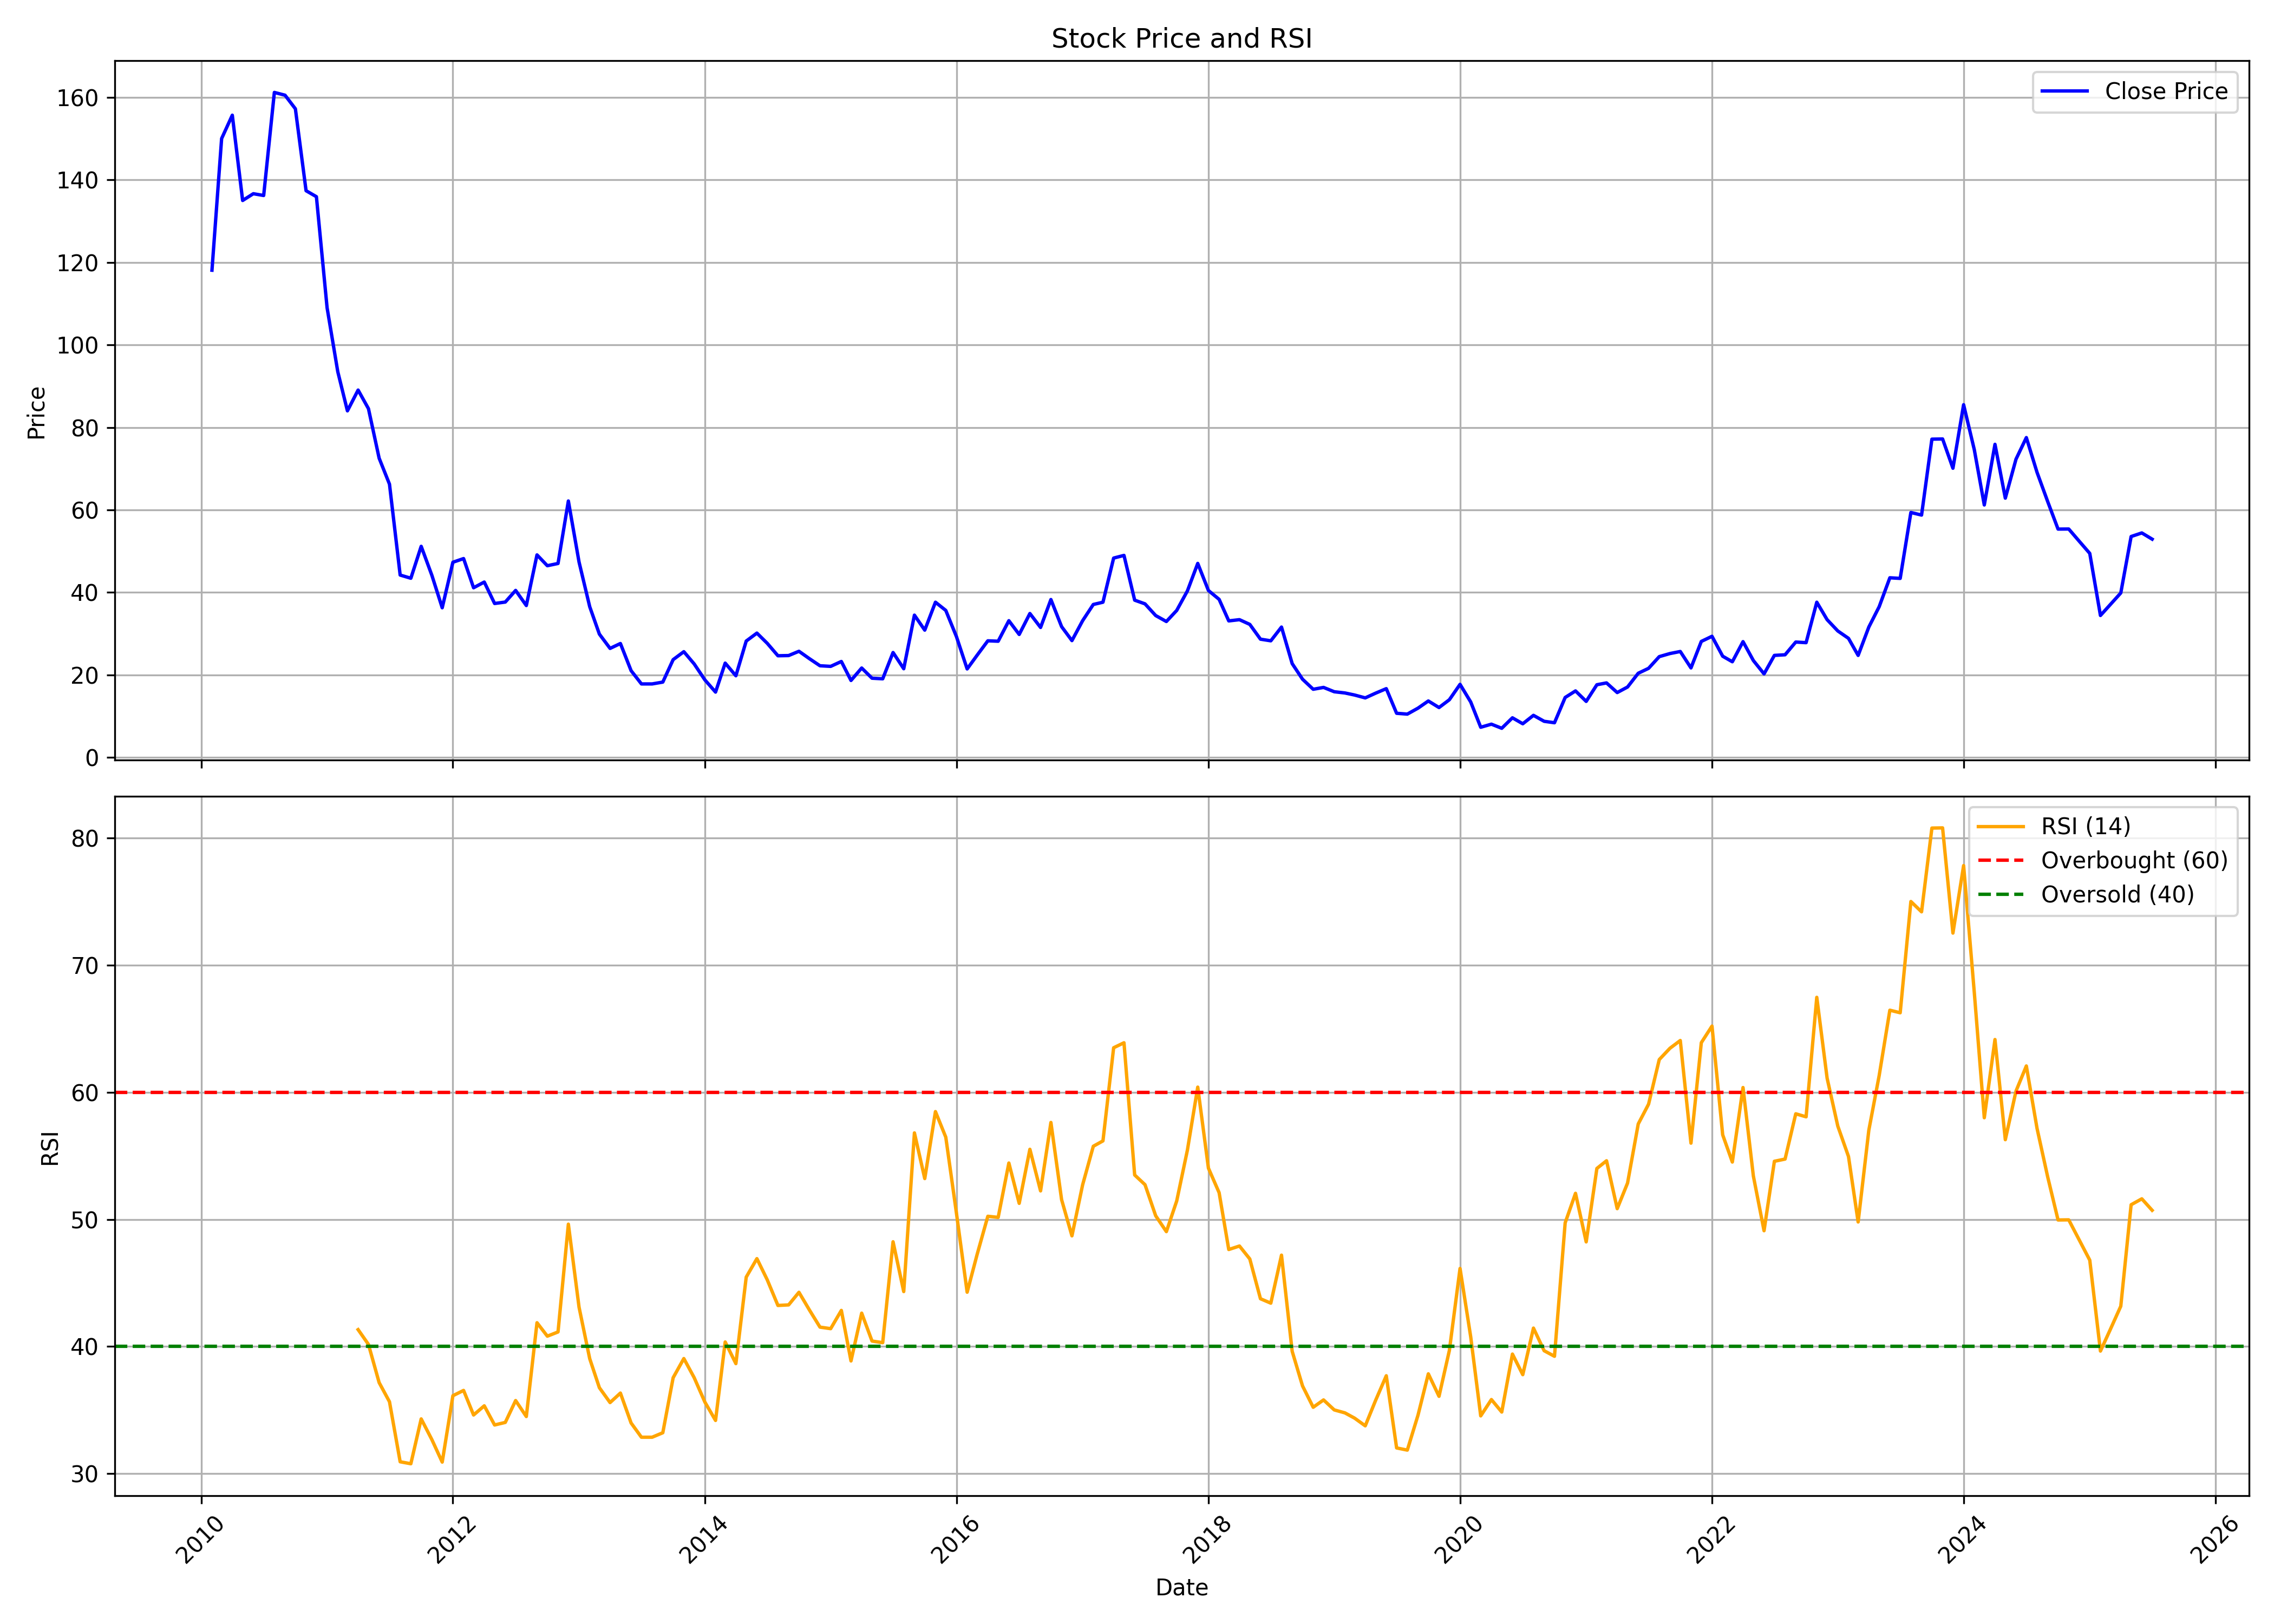

Values plotted in this chart, from the file beside it:
, date, symbol, open, high, low, close, volume, rsi
0, 2010-02-01, VASCONEQ, 151.1, 166.5, 116.5, 118.1, 18524904, 
1, 2010-03-01, VASCONEQ, 118.1, 151.8, 117.1, 150, 5633126, 
2, 2010-04-01, VASCONEQ, 151, 162.6, 144.3, 155.7, 969114, 
3, 2010-05-01, VASCONEQ, 154.9, 158.8, 131.8, 135, 235618, 
4, 2010-06-01, VASCONEQ, 135.6, 149.1, 126.1, 136.6, 150721, 
5, 2010-07-01, VASCONEQ, 139.3, 147, 131.2, 136.2, 163728, 
6, 2010-08-01, VASCONEQ, 137.5, 190.6, 132.6, 161.2, 6115423, 
7, 2010-09-01, VASCONEQ, 164.6, 180, 156.9, 160.5, 1788779, 
8, 2010-10-01, VASCONEQ, 162.3, 174.3, 153.3, 157.2, 1683509, 
9, 2010-11-01, VASCONEQ, 160.4, 166.1, 109, 137.4, 689344, 
10, 2010-12-01, VASCONEQ, 144, 144.7, 112.3, 135.9, 362030, 
11, 2011-01-01, VASCONEQ, 137.5, 142.2, 106.6, 109, 236678, 
12, 2011-02-01, VASCONEQ, 112.3, 112.3, 88.13, 93.5, 204215, 
13, 2011-03-01, VASCONEQ, 95.3, 112.2, 82.42, 84.01, 471724, 
14, 2011-04-01, VASCONEQ, 85.66, 113.2, 83.77, 89.05, 750859, 41.33
15, 2011-05-01, VASCONEQ, 87.35, 94.42, 80.67, 84.55, 388232, 40.17
16, 2011-06-01, VASCONEQ, 84.55, 85.08, 69, 72.54, 144805, 37.16
17, 2011-07-01, VASCONEQ, 76.41, 78.74, 65.37, 66.24, 188560, 35.66
18, 2011-08-01, VASCONEQ, 66.19, 67.31, 41.01, 44.21, 295762, 30.94
19, 2011-09-01, VASCONEQ, 44.21, 56.22, 41.79, 43.44, 1187918, 30.78
20, 2011-10-01, VASCONEQ, 49.49, 52.36, 42.86, 51.17, 143258, 34.31
21, 2011-11-01, VASCONEQ, 50.88, 52.36, 38.06, 44.15, 441321, 32.68
22, 2011-12-01, VASCONEQ, 46.18, 47.41, 35.54, 36.28, 123706, 30.91
23, 2012-01-01, VASCONEQ, 34.94, 53.4, 34.94, 47.31, 658723, 36.13
24, 2012-02-01, VASCONEQ, 46.67, 58.8, 46.42, 48.21, 529301, 36.55
25, 2012-03-01, VASCONEQ, 47.91, 49.34, 39.35, 41.13, 171601, 34.62
26, 2012-04-01, VASCONEQ, 41.47, 48.55, 40.09, 42.51, 204919, 35.34
27, 2012-05-01, VASCONEQ, 42.81, 43.31, 35.24, 37.32, 149853, 33.83
28, 2012-06-01, VASCONEQ, 36.38, 39.59, 34.64, 37.66, 107114, 34.03
29, 2012-07-01, VASCONEQ, 38.11, 48.45, 37.37, 40.48, 212100, 35.75
30, 2012-08-01, VASCONEQ, 40.29, 40.98, 35.93, 36.82, 44474, 34.5
31, 2012-09-01, VASCONEQ, 38.5, 54.94, 36.13, 49.1, 364863, 41.87
32, 2012-10-01, VASCONEQ, 49.94, 52.46, 43.06, 46.47, 60789, 40.81
33, 2012-11-01, VASCONEQ, 48.7, 51.22, 43.55, 47.02, 62337, 41.15
34, 2012-12-01, VASCONEQ, 46.03, 62.16, 46.03, 62.16, 187458, 49.62
35, 2013-01-01, VASCONEQ, 64.64, 65.23, 45.83, 47.36, 155329, 43.09
36, 2013-02-01, VASCONEQ, 48.4, 48.4, 33.95, 36.52, 97867, 39.04
37, 2013-03-01, VASCONEQ, 35.14, 37.71, 29.65, 29.89, 256788, 36.76
38, 2013-04-01, VASCONEQ, 29.7, 34, 26.28, 26.43, 110624, 35.59
39, 2013-05-01, VASCONEQ, 26.43, 31.48, 26.28, 27.62, 105084, 36.34
40, 2013-06-01, VASCONEQ, 27.62, 29.7, 18.81, 21.03, 79134, 33.99
41, 2013-07-01, VASCONEQ, 20.39, 22.12, 16.53, 17.82, 529568, 32.87
42, 2013-08-01, VASCONEQ, 17.82, 18.56, 15.94, 17.82, 84812, 32.87
43, 2013-09-01, VASCONEQ, 17.82, 22.07, 16.88, 18.26, 83955, 33.22
44, 2013-10-01, VASCONEQ, 17.57, 25.44, 16.58, 23.71, 162156, 37.55
45, 2013-11-01, VASCONEQ, 23.76, 26.97, 23.26, 25.64, 51373, 39.06
46, 2013-12-01, VASCONEQ, 24.89, 25.74, 19.2, 22.67, 140573, 37.55
47, 2014-01-01, VASCONEQ, 21.78, 26.78, 18.66, 18.81, 124190, 35.64
48, 2014-02-01, VASCONEQ, 18.21, 20.64, 13.41, 15.84, 132261, 34.19
49, 2014-03-01, VASCONEQ, 15.05, 30.93, 14.9, 22.87, 1008641, 40.36
50, 2014-04-01, VASCONEQ, 23.76, 23.76, 19.5, 19.8, 174729, 38.66
51, 2014-05-01, VASCONEQ, 19.8, 29.2, 19.8, 28.21, 137637, 45.46
52, 2014-06-01, VASCONEQ, 27.22, 31.87, 26.82, 30.14, 55975, 46.91
53, 2014-07-01, VASCONEQ, 31.63, 34.79, 25.44, 27.67, 177378, 45.25
54, 2014-08-01, VASCONEQ, 26.38, 28.46, 22.27, 24.65, 35423, 43.23
55, 2014-09-01, VASCONEQ, 24.35, 31.67, 21.03, 24.7, 109516, 43.27
56, 2014-10-01, VASCONEQ, 24, 29.5, 22.77, 25.74, 75735, 44.27
57, 2014-11-01, VASCONEQ, 26.63, 31.18, 21.48, 23.9, 209546, 42.84
58, 2014-12-01, VASCONEQ, 23.06, 24.25, 18.86, 22.22, 45118, 41.53
59, 2015-01-01, VASCONEQ, 23.21, 24.75, 20.24, 22.07, 88648, 41.41
... 126 more rows
